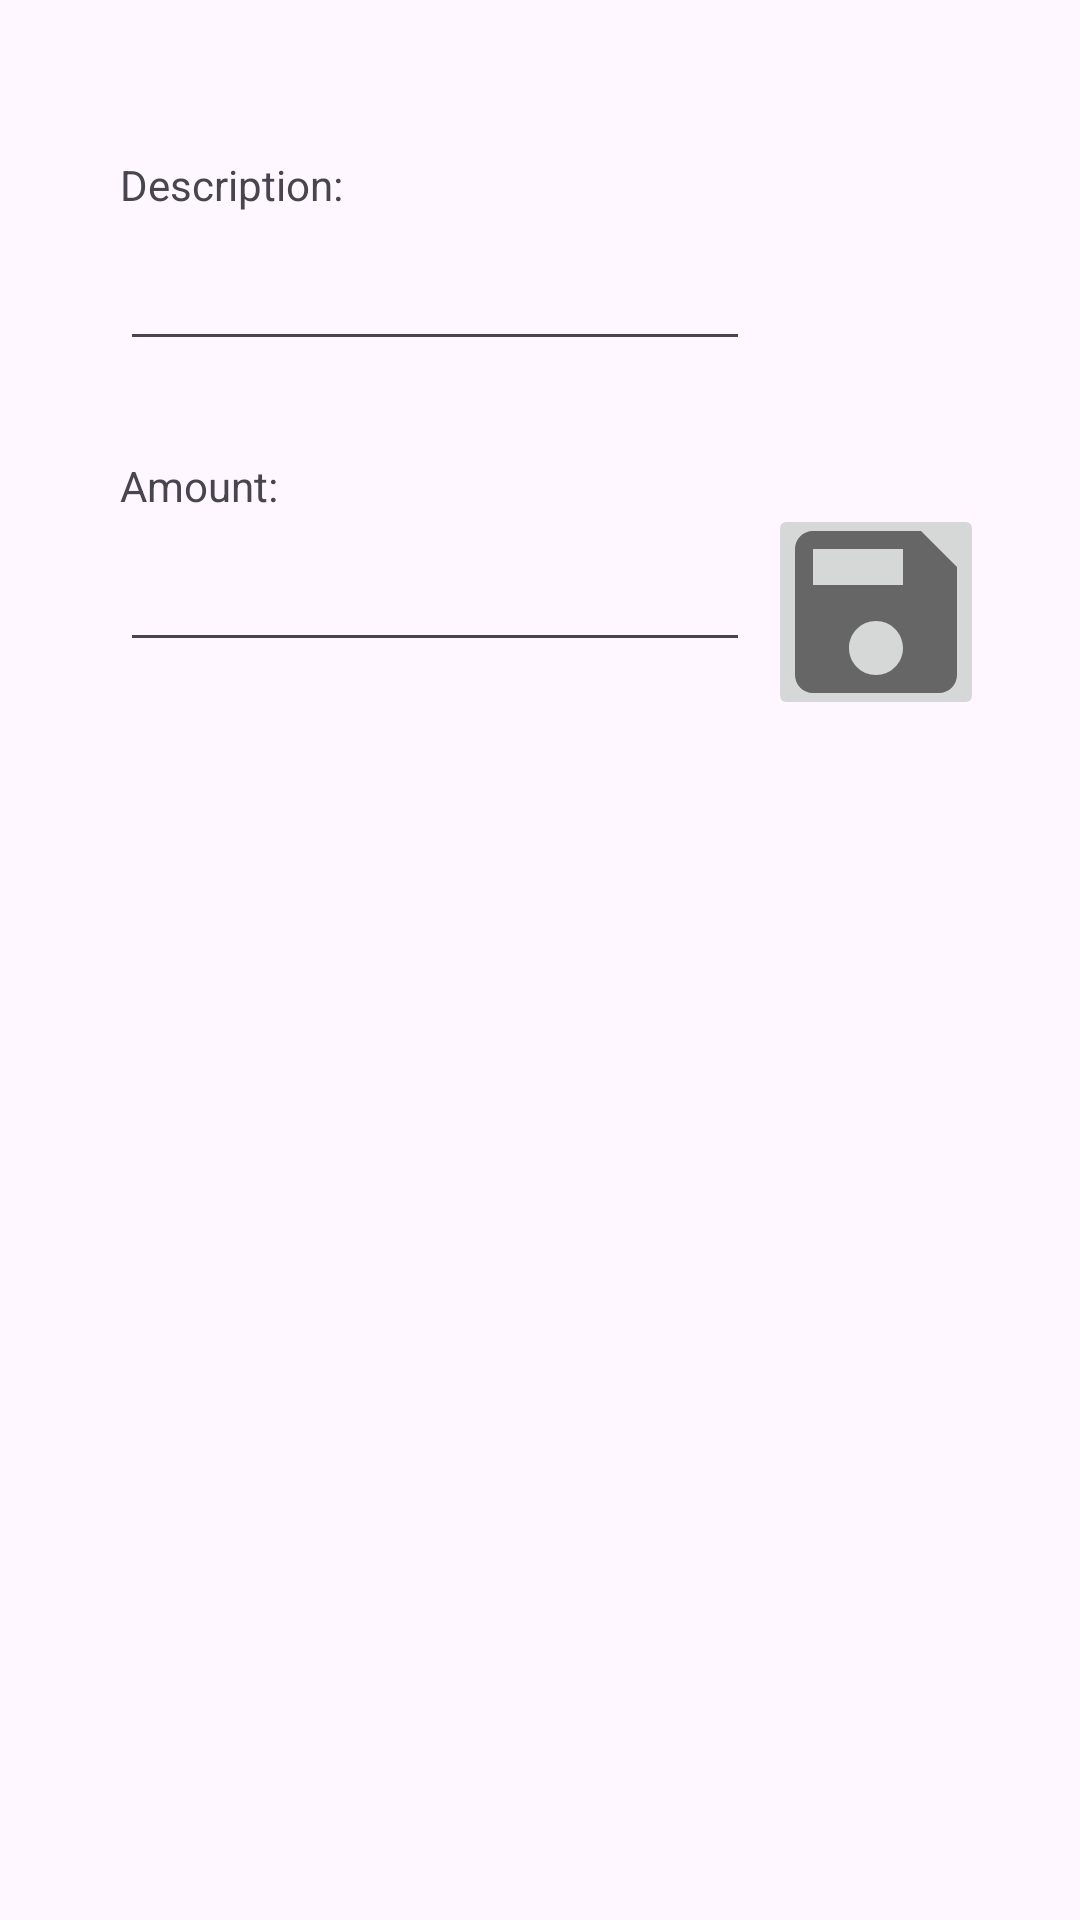

Android layout source for this screen:
<!-- AndroidManifest.xml: application theme Theme.AndroidProject -->
<!-- res/layout/activity_add_expense_income.xml -->
<?xml version="1.0" encoding="utf-8"?>
<androidx.constraintlayout.widget.ConstraintLayout xmlns:android="http://schemas.android.com/apk/res/android"
    xmlns:app="http://schemas.android.com/apk/res-auto"
    xmlns:tools="http://schemas.android.com/tools"
    android:layout_width="match_parent"
    android:layout_height="match_parent"
    tools:context=".activity.AddExpenseIncomeActivity">

    <TextView
        android:id="@+id/expenseIncomeDescriptionTextView"
        android:layout_width="wrap_content"
        android:layout_height="wrap_content"
        android:layout_marginStart="40dp"
        android:layout_marginTop="52dp"
        android:text="@string/t_expenseIncomeDescriptionTextView"
        app:layout_constraintStart_toStartOf="parent"
        app:layout_constraintTop_toTopOf="parent" />

    <EditText
        android:id="@+id/expenseIncomeDescriptionEditText"
        android:layout_width="wrap_content"
        android:layout_height="wrap_content"
        android:layout_marginStart="40dp"
        android:layout_marginTop="8dp"
        android:ems="10"
        android:inputType="text"
        app:layout_constraintStart_toStartOf="parent"
        app:layout_constraintTop_toBottomOf="@+id/expenseIncomeDescriptionTextView" />

    <TextView
        android:id="@+id/expenseIncomeAmountTextView"
        android:layout_width="wrap_content"
        android:layout_height="wrap_content"
        android:layout_marginStart="40dp"
        android:layout_marginTop="32dp"
        android:text="@string/t_expenseIncomeAmountTextView"
        app:layout_constraintStart_toStartOf="parent"
        app:layout_constraintTop_toBottomOf="@+id/expenseIncomeDescriptionEditText" />

    <EditText
        android:id="@+id/expenseIncomeAmountEditText"
        android:layout_width="wrap_content"
        android:layout_height="wrap_content"
        android:layout_marginStart="40dp"
        android:layout_marginTop="8dp"
        android:ems="10"
        android:inputType="numberDecimal"
        app:layout_constraintStart_toStartOf="parent"
        app:layout_constraintTop_toBottomOf="@+id/expenseIncomeAmountTextView" />

    <ImageButton
        android:id="@+id/addExpenseIncomeButton"
        android:layout_width="72dp"
        android:layout_height="72dp"
        android:layout_marginEnd="32dp"
        android:layout_marginBottom="400dp"
        android:onClick="addExpenseIncomeButtonOnClick"
        app:layout_constraintBottom_toBottomOf="parent"
        app:layout_constraintEnd_toEndOf="parent"
        app:srcCompat="@drawable/baseline_save_24" />
</androidx.constraintlayout.widget.ConstraintLayout>
<!-- resources referenced by this layout -->
<resources>
  <!-- drawable baseline_save_24 (drawable) -->
  <vector android:height="72dp" android:tint="#666666"
      android:viewportHeight="24" android:viewportWidth="24"
      android:width="72dp" xmlns:android="http://schemas.android.com/apk/res/android">
      <path android:fillColor="@android:color/white" android:pathData="M17,3L5,3c-1.11,0 -2,0.9 -2,2v14c0,1.1 0.89,2 2,2h14c1.1,0 2,-0.9 2,-2L21,7l-4,-4zM12,19c-1.66,0 -3,-1.34 -3,-3s1.34,-3 3,-3 3,1.34 3,3 -1.34,3 -3,3zM15,9L5,9L5,5h10v4z"/>
  </vector>
  <string name="t_expenseIncomeAmountTextView">Amount:</string>
  <string name="t_expenseIncomeDescriptionTextView">Description:</string>
  <style name="Theme.AndroidProject" parent="Base.Theme.AndroidProject" />
  <style name="Base.Theme.AndroidProject" parent="Theme.Material3.DayNight.NoActionBar">
          
          
      </style>
</resources>
